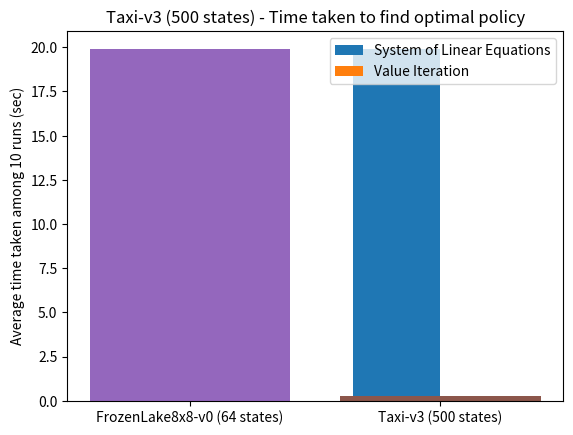

Reproduce this figure in Python.
import matplotlib.pyplot as plt
import numpy as np

if __name__ == '__main__':
    lake_sole_time = 0.06495572999999996
    lake_dp_time = 0.07271513
    taxi_sole_time = 19.91573316
    taxi_dp_time = 0.29470574000000055
    
    print(lake_sole_time / 64)
    print(lake_dp_time / 64)
    print(taxi_sole_time / 500)
    print(taxi_dp_time / 500)

    env_labels = ['FrozenLake8x8-v0 (64 states)', 'Taxi-v3 (500 states)']
    sole_times = [lake_sole_time, taxi_sole_time]
    dp_times = [lake_dp_time, taxi_dp_time]
    lake_times = [lake_sole_time, lake_dp_time]
    taxi_times = [taxi_sole_time, taxi_dp_time]
    algo_labels = ['System of Linear Equations', 'Value Iteration']

    xs = np.arange(len(env_labels))
    width = 0.35

    fig, ax = plt.subplots()
    sole_rect = ax.bar(xs - width/2, sole_times, width, label='System of Linear Equations')
    dp_rect = ax.bar(xs + width/2, dp_times, width, label='Value Iteration')

    ax.set_ylabel('Average time taken among 10 runs (sec)')
    ax.set_title('Time taken to find optimal policy')
    ax.set_xticks(xs)
    ax.set_xticklabels(env_labels)
    ax.legend()

    plt.show()

    plt.bar(algo_labels[0], lake_times[0])
    plt.bar(algo_labels[1], lake_times[1])
    plt.title('FrozenLake8x8-v0 (64 states) - Time taken to find optimal policy')
    plt.ylabel('Average time taken among 10 runs (sec)')
    plt.show()

    plt.bar(algo_labels[0], taxi_times[0])
    plt.bar(algo_labels[1], taxi_times[1])
    plt.title('Taxi-v3 (500 states) - Time taken to find optimal policy')
    plt.ylabel('Average time taken among 10 runs (sec)')
    plt.show()